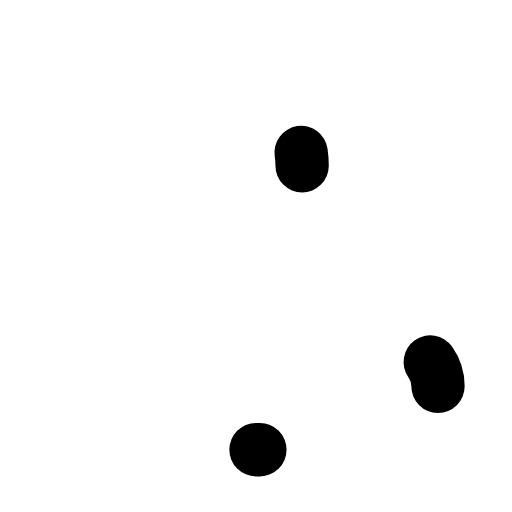
t = 0.00 s
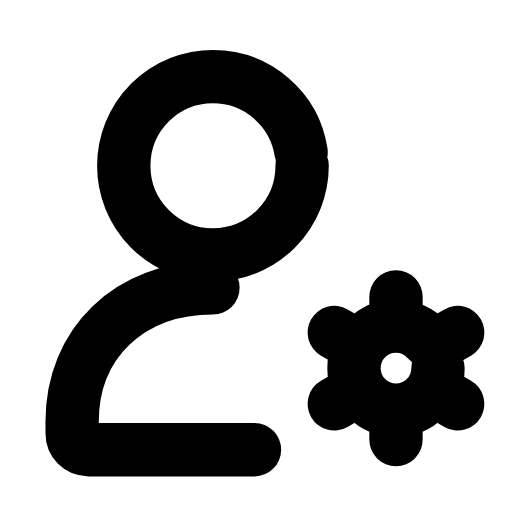
t = 0.30 s
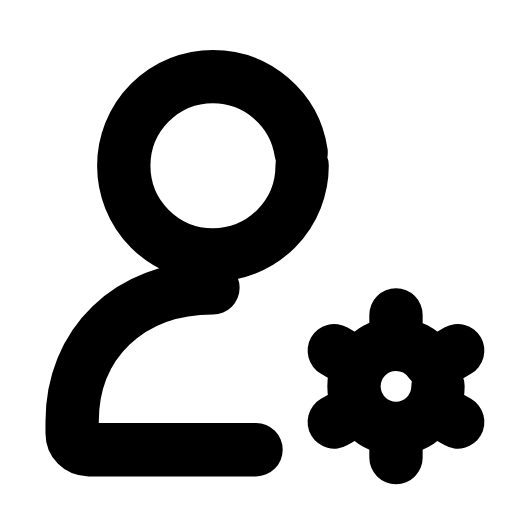
t = 0.60 s
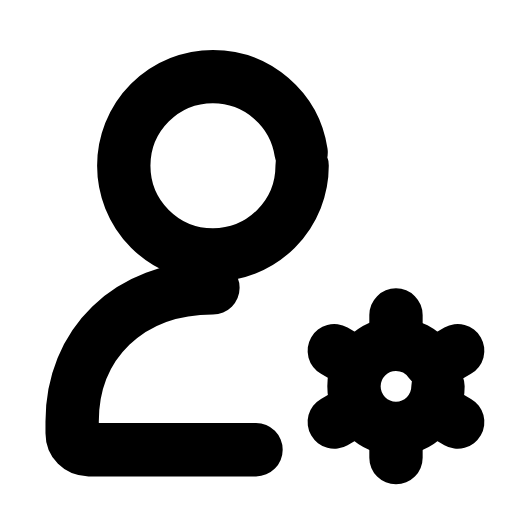
t = 0.90 s
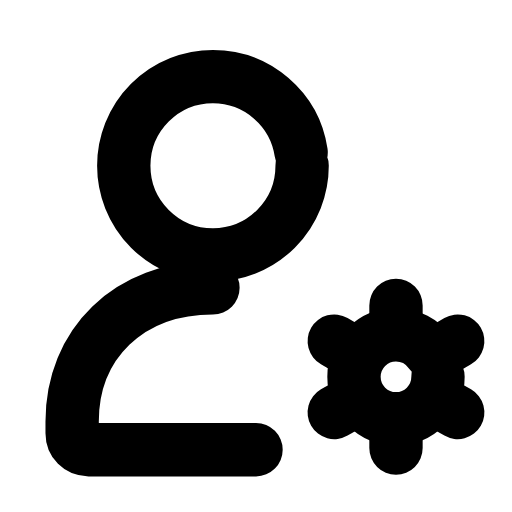
t = 1.20 s
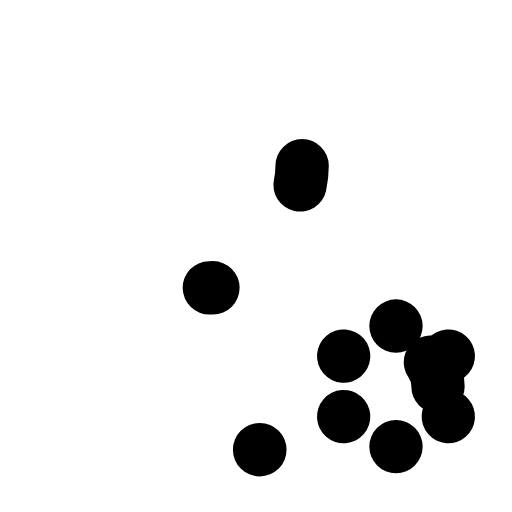
t = 1.50 s

The animated SVG that drew these frames (rendered in a browser with its animation timeline set to each time). Animation: 5 SMIL elements (animate=4,animateTransform=1); one cycle of 1.80 s, repeats indefinitely.

<svg xmlns="http://www.w3.org/2000/svg" width="24" height="24" viewBox="0 0 24 24" fill="none"><g transform="translate(-1.238 -1.25) scale(1.1)"><circle stroke="currentColor" stroke-width="2.273" stroke-linecap="round" stroke-linejoin="round" fill="none" cx="10.2" cy="8.2" r="3.8" pathLength="1" stroke-dasharray="1"><animate attributeName="stroke-dashoffset" values="1;1;0;0;0;0;1;1;1" keyTimes="0;0;0.189;0.45;0.6;0.774;0.9;0.9;1" dur="1.8s" repeatCount="indefinite" calcMode="spline" keySplines="0.16 1 0.3 1;0.16 1 0.3 1;0.16 1 0.3 1;0.16 1 0.3 1;0.16 1 0.3 1;0.16 1 0.3 1;0.16 1 0.3 1;0.16 1 0.3 1"/></circle><path stroke="currentColor" stroke-width="2.273" stroke-linecap="round" stroke-linejoin="round" fill="none" d="M10.2 13.4C6.6 13.4 4.2 15.8 4.2 19.1L4.2 19.6C4.2 20 4.5 20.3 4.9 20.3L12.2 20.3" pathLength="1" stroke-dasharray="1"><animate attributeName="stroke-dashoffset" values="1;1;0;0;0;0;1;1;1" keyTimes="0;0.0315;0.2205;0.45;0.6;0.753;0.879;0.9;1" dur="1.8s" repeatCount="indefinite" calcMode="spline" keySplines="0.16 1 0.3 1;0.16 1 0.3 1;0.16 1 0.3 1;0.16 1 0.3 1;0.16 1 0.3 1;0.16 1 0.3 1;0.16 1 0.3 1;0.16 1 0.3 1"/></path><g><animateTransform attributeName="transform" type="translate" values="0 0;0 0;0 -0.9;0 0;0 0;0 0;0 0;0 -0.9;0 0;0 0;0 0" keyTimes="0;0.135;0.2475;0.36;0.45;0.6;0.66;0.735;0.81;0.9;1" dur="1.8s" repeatCount="indefinite" calcMode="spline" keySplines="0.16 1 0.3 1;0.16 1 0.3 1;0.16 1 0.3 1;0.16 1 0.3 1;0.16 1 0.3 1;0.16 1 0.3 1;0.16 1 0.3 1;0.16 1 0.3 1;0.16 1 0.3 1;0.16 1 0.3 1"/><circle stroke="currentColor" stroke-width="2.273" stroke-linecap="round" stroke-linejoin="round" fill="none" cx="18" cy="17.6" r="1.79" pathLength="1" stroke-dasharray="1"><animate attributeName="stroke-dashoffset" values="1;1;0;0;0;0;1;1;1" keyTimes="0;0.063;0.252;0.45;0.6;0.732;0.858;0.9;1" dur="1.8s" repeatCount="indefinite" calcMode="spline" keySplines="0.16 1 0.3 1;0.16 1 0.3 1;0.16 1 0.3 1;0.16 1 0.3 1;0.16 1 0.3 1;0.16 1 0.3 1;0.16 1 0.3 1;0.16 1 0.3 1"/></circle><path stroke="currentColor" stroke-width="2.273" stroke-linecap="round" stroke-linejoin="round" fill="none" d="M20.23 18.89L20.63 19.12M18 20.17L18 20.64M15.77 18.89L15.37 19.12M15.77 16.31L15.37 16.08M18 15.03L18 14.56M20.23 16.31L20.63 16.08" pathLength="1" stroke-dasharray="1"><animate attributeName="stroke-dashoffset" values="1;1;0;0;0;0;1;1;1" keyTimes="0;0.0945;0.2835;0.45;0.6;0.711;0.837;0.9;1" dur="1.8s" repeatCount="indefinite" calcMode="spline" keySplines="0.16 1 0.3 1;0.16 1 0.3 1;0.16 1 0.3 1;0.16 1 0.3 1;0.16 1 0.3 1;0.16 1 0.3 1;0.16 1 0.3 1;0.16 1 0.3 1"/></path></g></g></svg>
